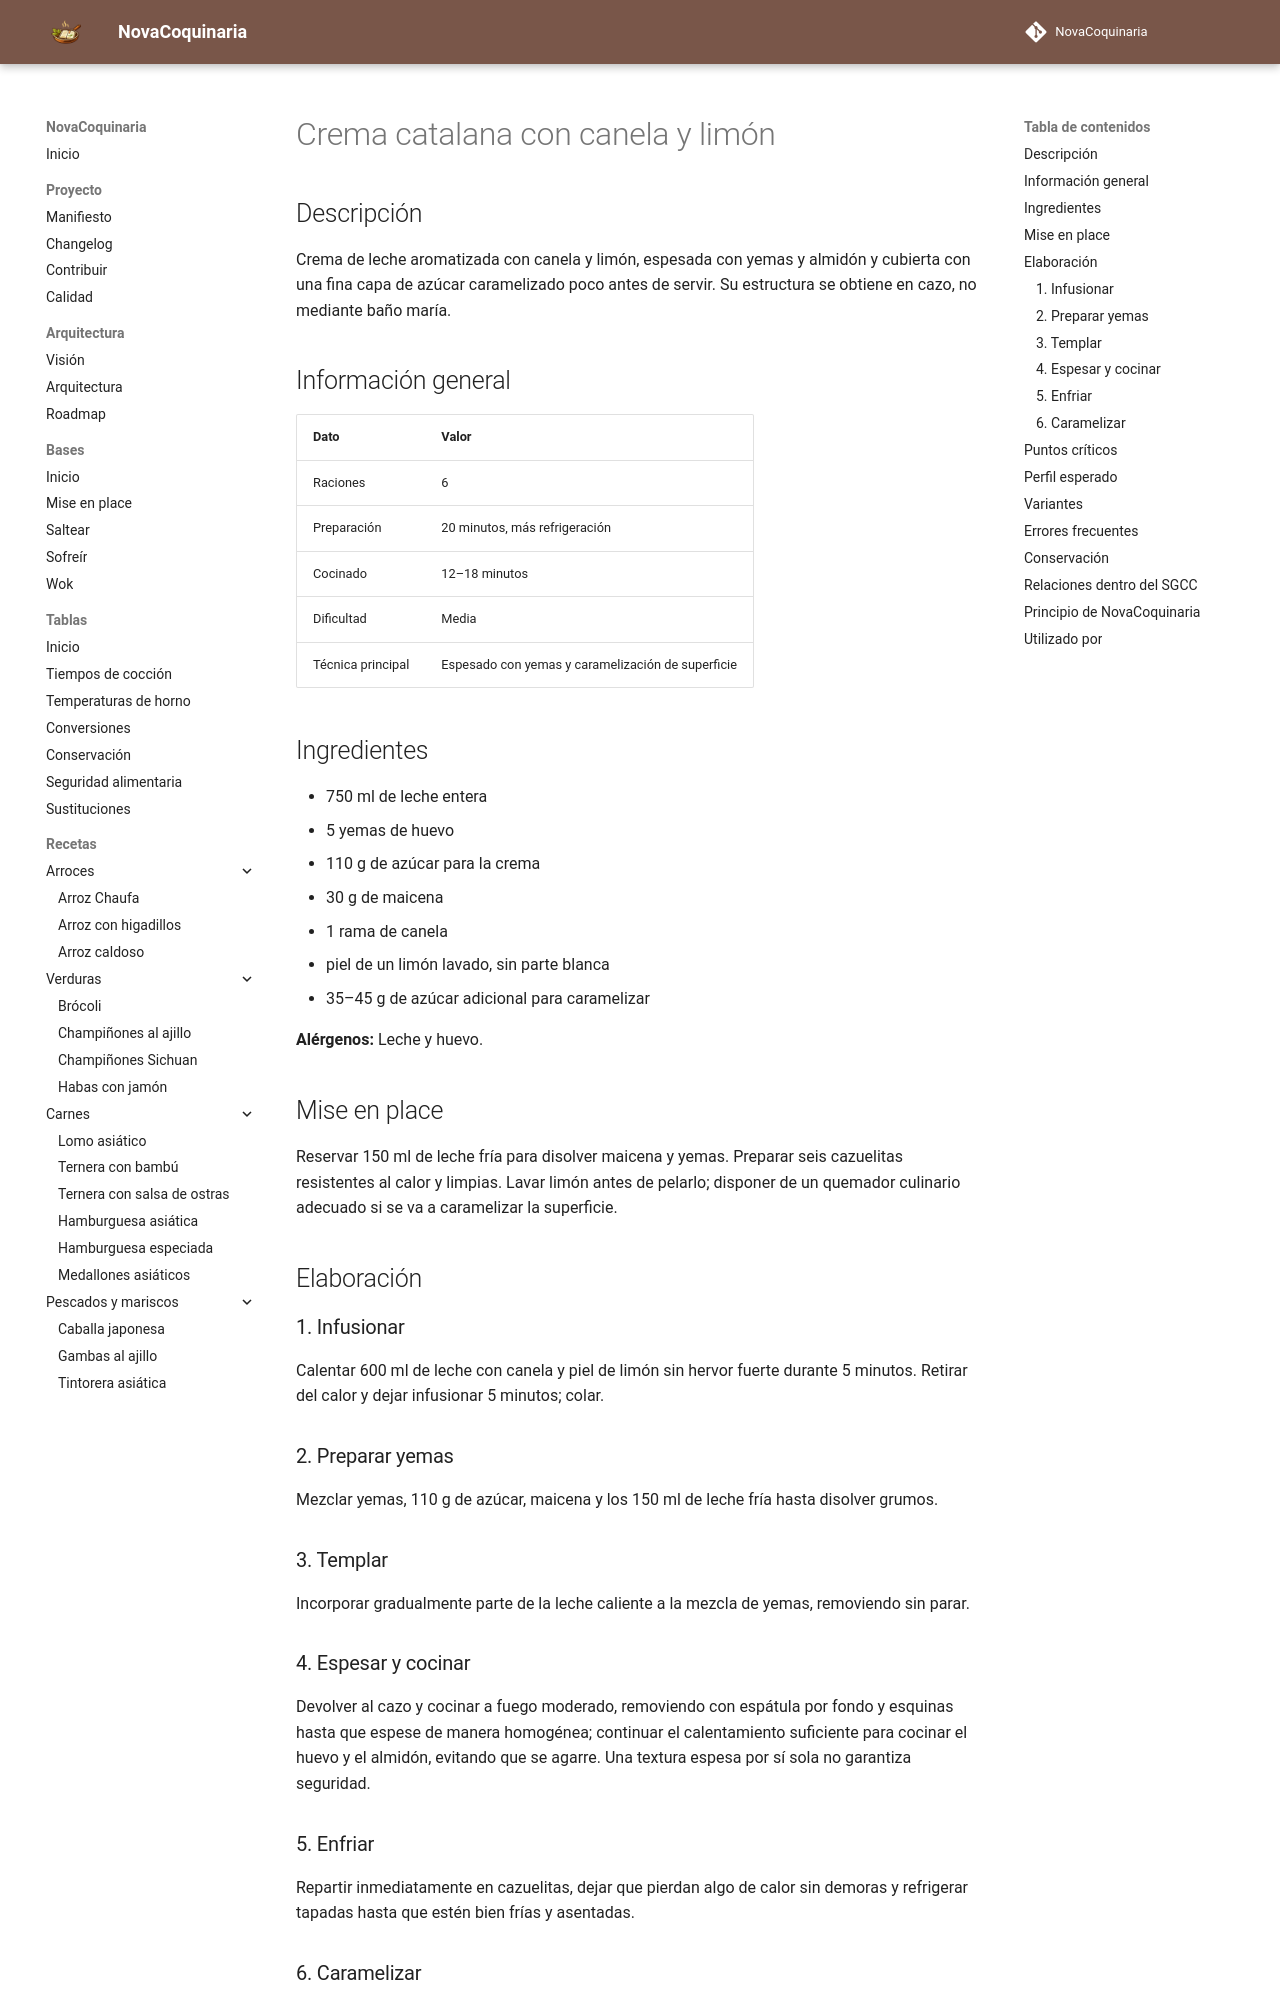

repository: fran-eliot/NovaCoquinaria · page: 08_Postres/crema_catalana_con_canela_y_limon.html · generator: mkdocs

---
id: REC-0147
tipo: receta
titulo: Crema catalana con canela y limón
categoria: Postres
estado: borrador
version: 1.0.1
ultima_revision: 2026-11-22
etiquetas:
  - postres
  - crema
  - yemas
  - caramelizado
---

# Crema catalana con canela y limón

## Descripción

Crema de leche aromatizada con canela y limón, espesada con yemas y almidón y cubierta con una fina capa de azúcar caramelizado poco antes de servir. Su estructura se obtiene en cazo, no mediante baño maría.

## Información general

| Dato | Valor |
|---|---|
| Raciones | 6 |
| Preparación | 20 minutos, más refrigeración |
| Cocinado | 12–18 minutos |
| Dificultad | Media |
| Técnica principal | Espesado con yemas y caramelización de superficie |

## Ingredientes

- 750 ml de leche entera
- 5 yemas de huevo
- 110 g de azúcar para la crema
- 30 g de maicena
- 1 rama de canela
- piel de un limón lavado, sin parte blanca
- 35–45 g de azúcar adicional para caramelizar

**Alérgenos:** Leche y huevo.

## Mise en place

Reservar 150 ml de leche fría para disolver maicena y yemas. Preparar seis cazuelitas resistentes al calor y limpias. Lavar limón antes de pelarlo; disponer de un quemador culinario adecuado si se va a caramelizar la superficie.

## Elaboración

### 1. Infusionar

Calentar 600 ml de leche con canela y piel de limón sin hervor fuerte durante 5 minutos. Retirar del calor y dejar infusionar 5 minutos; colar.

### 2. Preparar yemas

Mezclar yemas, 110 g de azúcar, maicena y los 150 ml de leche fría hasta disolver grumos.

### 3. Templar

Incorporar gradualmente parte de la leche caliente a la mezcla de yemas, removiendo sin parar.

### 4. Espesar y cocinar

Devolver al cazo y cocinar a fuego moderado, removiendo con espátula por fondo y esquinas hasta que espese de manera homogénea; continuar el calentamiento suficiente para cocinar el huevo y el almidón, evitando que se agarre. Una textura espesa por sí sola no garantiza seguridad.

### 5. Enfriar

Repartir inmediatamente en cazuelitas, dejar que pierdan algo de calor sin demoras y refrigerar tapadas hasta que estén bien frías y asentadas.
